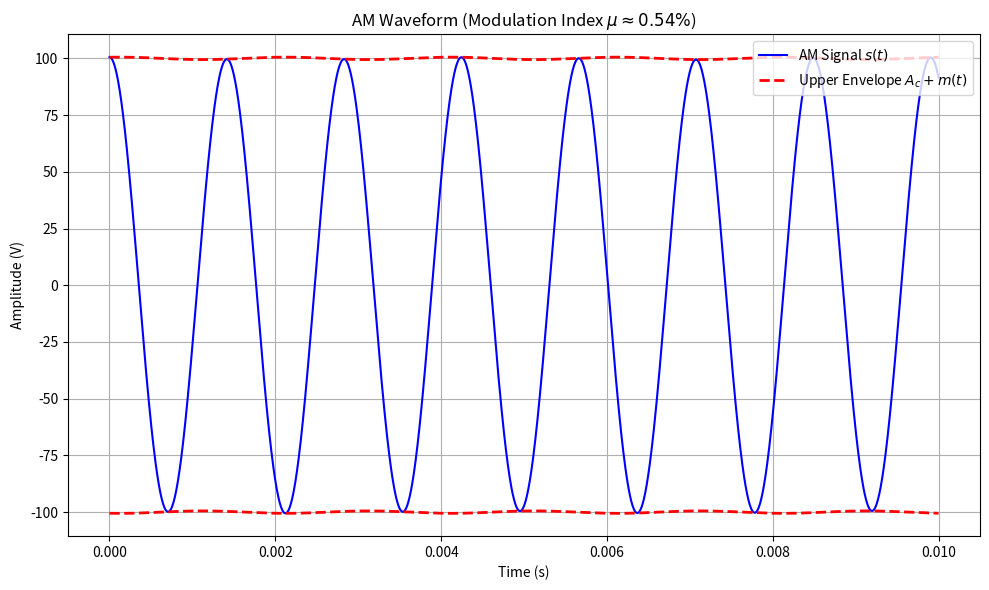
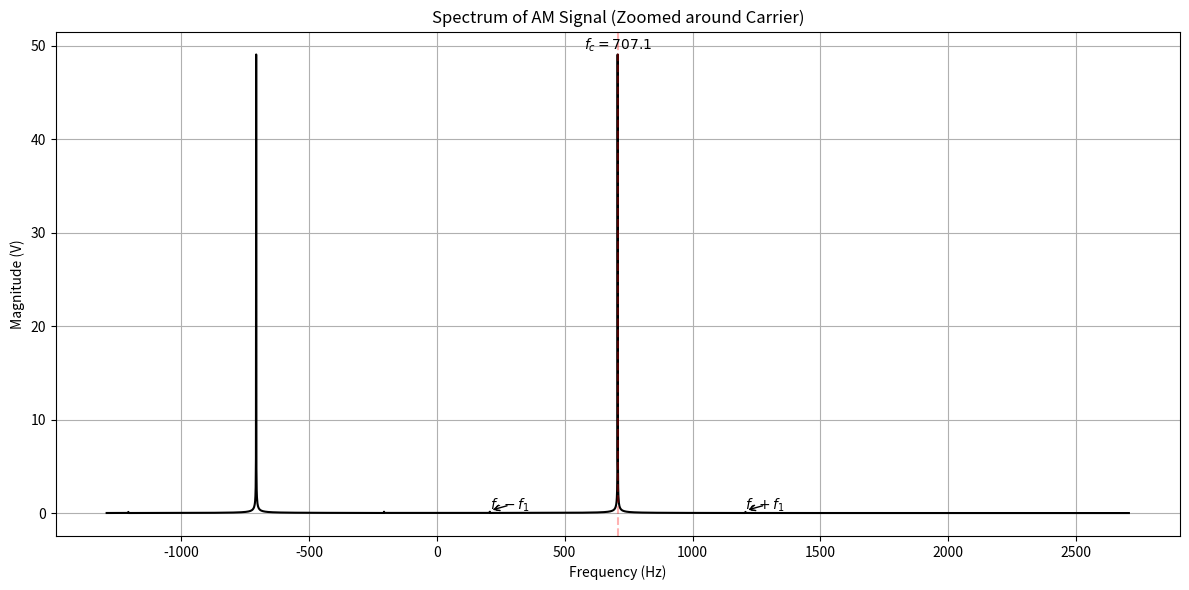

Write the Python code that produced these figures, in order.
import numpy as np
import matplotlib.pyplot as plt

# Parameters
f1 = 500.0
f2 = 500.0 * np.sqrt(2)
fc = f2       # Carrier frequency is f2
Ac = 100.0    # Carrier Amplitude

fs = 200000.0 # Sampling rate
duration = 0.01 # 10ms
t = np.arange(0, duration, 1/fs)

# Frequencies in rad/s
w1 = 2 * np.pi * f1
w2 = 2 * np.pi * f2
wc = 2 * np.pi * fc

# Message Signal
# User specified: omega in message signal is equal for cos and sine terms (w1)
m_t = 0.2 * np.sin(w1 * t) + 0.5 * np.cos(w1 * t)

# AM Signal
# s(t) = (Ac + m(t)) cos(wc t)
s_t = (Ac + m_t) * np.cos(wc * t)

# Modulation Percentage
# m(t) = 0.2 sin(w1 t) + 0.5 cos(w1 t)
# This is a single sinusoid of form R cos(w1 t - phi)
# R = sqrt(0.2^2 + 0.5^2)
max_m = np.sqrt(0.2**2 + 0.5**2)
mu = (max_m / Ac) * 100

print(f"Modulation Percentage: {mu:.2f}%")

# Plotting

# 1. Waveform
plt.figure(figsize=(10, 6))
plt.plot(t, s_t, 'b', label='AM Signal $s(t)$')
# Plot Envelope
plt.plot(t, Ac + m_t, 'r--', linewidth=2, label='Upper Envelope $A_c + m(t)$')
plt.plot(t, -(Ac + m_t), 'r--', linewidth=2)
plt.title(f'AM Waveform (Modulation Index $\mu \\approx {mu:.2f}\%$)')
plt.xlabel('Time (s)')
plt.ylabel('Amplitude (V)')
plt.legend(loc='upper right')
plt.grid(True)
plt.tight_layout()
plt.savefig('AM_Waveform.png')

# 2. Spectrum
# Need longer duration for better frequency resolution
T_spec = 1.0 
t_spec = np.arange(0, T_spec, 1/fs)
m_t_spec = 0.2 * np.sin(w1 * t_spec) + 0.5 * np.cos(w1 * t_spec)
s_t_spec = (Ac + m_t_spec) * np.cos(wc * t_spec)

N = len(s_t_spec)
yf = np.fft.fft(s_t_spec)
xf = np.fft.fftfreq(N, 1/fs)

# Shift for plotting
yf_shifted = np.fft.fftshift(yf)
xf_shifted = np.fft.fftshift(xf)
magnitude = np.abs(yf_shifted) / N

plt.figure(figsize=(12, 6))
# Only plot positive frequencies around carrier
mask = (xf_shifted >= fc - 2000) & (xf_shifted <= fc + 2000)
plt.plot(xf_shifted[mask], magnitude[mask], 'k')
plt.title('Spectrum of AM Signal (Zoomed around Carrier)')
plt.xlabel('Frequency (Hz)')
plt.ylabel('Magnitude (V)')
plt.grid(True)

# Annotations
plt.axvline(x=fc, color='r', linestyle='--', alpha=0.3)
plt.text(fc, np.max(magnitude), f'$f_c={fc:.1f}$', ha='center', va='bottom')

# Sidebands (Only f1 exists now)
# Combined amplitude of m(t) is R = sqrt(0.2^2 + 0.5^2) = 0.5385
# Sideband amplitude = R/2 = 0.269
plt.annotate(f'$f_c+f_1$', xy=(fc+f1, 0.269), xytext=(fc+f1, 0.4), arrowprops=dict(arrowstyle='->'))
plt.annotate(f'$f_c-f_1$', xy=(fc-f1, 0.269), xytext=(fc-f1, 0.4), arrowprops=dict(arrowstyle='->'))

plt.tight_layout()
plt.savefig('AM_Spectrum.png')

print("Plots saved.")
